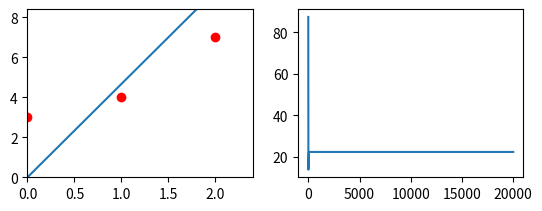

Here is the Python script that generated this plot:
import matplotlib.pyplot as plt
import random

#turning this into bivariate, theta0 as of this cannot be set zero at runtime
#removing all default values of theta0 and making it a permanent formal parameter
def plot_(arr, n=100):
    y = [0] * n
    for i in range(n):
        for j in range(len(arr)):
            y[i] += arr[j] * pow(i, j)
    plt.plot(y)


def cost_fn(m, x, y, theta):
    theta1=theta[1]
    theta0=theta[0]
    cost = 0
    costs = [0]*m
    for i in range(m):
        costs[i]=cost
        cost += pow((hypothesis_fn(theta, x[i]) - y[i]), 2)
    return (1 / 2 * m) * cost


def hypothesis_fn(theta, x):
    return theta[1] * x + theta[0]

#for X and Y ia m using f(x) = 2*x + 1
X = [i for i in range(3)]
Y = [2 * X[i] + 1 +random.randint(0,2) for i in range(len(X))]
m = len(X)
alpha = 0.1  # Learning rate

theta1 = 0

#theta0 randomly computated
theta0 = 0

n = 10000
old_pd=100
old_cost=100
n_default = 10000

costs = []

#for use in loops and decision making statements,
#and also setting the basis for multivariate linear and polynomial,
#theta1 and theta0 are being converted to a list which contains both
theta = [theta0, theta1]
#random variable
random_var = 1
random_bool = True

while(random_var>=0):
    while (random_bool and n>0):

        # calculate partial derivative
        pd = 0
        for i in range(m):
            pd += hypothesis_fn(theta, X[i]) - Y[i]
        pd /= m
        #
        # n -= 1


        theta[random_var]=theta[random_var]-alpha*pd
        current_cost = cost_fn(m, X, Y, theta)
        costs.append(cost_fn(m, X, Y, theta))

        # if(cost_fn(m, X, Y, theta) <= 2 or abs(old_cost-current_cost)<abs((random_var-2)*0.01)):
        #     random_bool=False

        print(current_cost, old_cost-current_cost, end='\n')

        old_cost=current_cost

        n-=1

    old_cost = 100
    random_var -= 1
    n = n_default


print(theta, 'cost = ', cost_fn(m, X, Y, theta))

#plotting the graph

plt.subplot(221)

plot_([theta[0], theta[1]])
plt.plot(X, Y, 'ro')
plt.axis([0, 1.2*X[-1], 0, 1.2*Y[-1]])

plt.subplot(222)
plt.plot(costs)

plt.show()